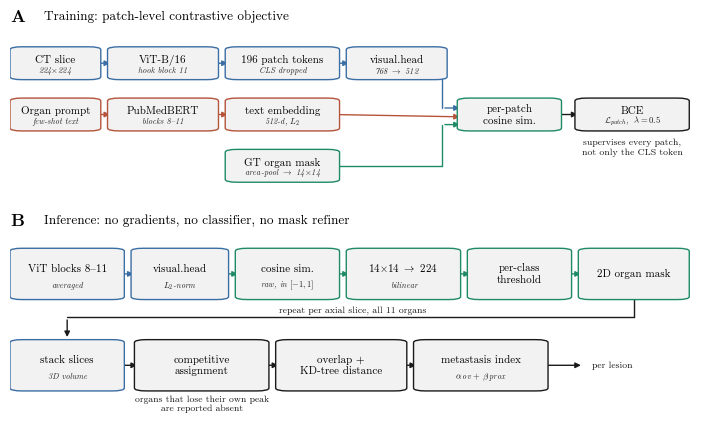

Here is the Python script that generated this plot:
"""Method schematic: training objective (A) and inference + index (B).

The paper describes the pipeline in prose across two subsections, and a reader
has to assemble six steps from text: hook block 11, drop CLS, project 768->512,
L2-normalize, downsample the mask to the 14x14 grid, BCE per patch. At inference
the path changes (blocks 8-11 fused, no gradients, no mask). This figure shows
both so the difference between them is visible rather than inferred.

Palette matches scripts/make_lesion_figures.py: muted, print-safe,
validated colorblind-safe.

Usage:
    python scripts/make_pipeline_figure.py   # -> figures/paper/fig0_pipeline.{svg,png}
"""
from pathlib import Path

import matplotlib
matplotlib.use("Agg")
import matplotlib.pyplot as plt
from matplotlib.patches import FancyArrowPatch, FancyBboxPatch

OUT = Path("figures/paper")

# Three muted hues carry the three paths; the loss/index endpoint and all
# connective annotation wear ink instead of a fourth hue. Four MUTED hues do not
# survive validation -- desaturating a 4-slot set drops adjacent pairs below the
# normal-vision separation floor, so the fourth slot is deliberately achromatic.
BLUE = "#3B6EA5"    # image path
BRICK = "#B4543A"   # text path
GREEN = "#1F8A66"   # similarity / mask
INK = "#1A1A1A"     # loss/index endpoint, arrows, annotation
LIGHT = "#F2F2F2"

EN = "–"  # matplotlib text is not LaTeX: "--" would render literally

def _register_latin_modern():
    """Match the paper body font (main.tex loads lmodern).

    TeX Live ships Latin Modern as OTF but does not install it as a system font,
    so matplotlib cannot see it until it is registered. No-op without TeX Live.
    """
    import matplotlib.font_manager as fm
    for root in (Path(r"C:/texlive"), Path("/usr/share/texmf-dist")):
        if not root.exists():
            continue
        for otf in root.glob("**/fonts/opentype/public/lm/lmroman10-*.otf"):
            try:
                fm.fontManager.addfont(str(otf))
            except Exception:
                pass


_register_latin_modern()

plt.rcParams.update({
    "font.family": "serif",
    "font.serif": ["Latin Modern Roman", "CMU Serif", "DejaVu Serif"],
    "mathtext.fontset": "cm",
    "font.size": 8,
    "svg.fonttype": "none",
})


def box(ax, x, y, w, h, label, color, sub=None, fs=7.5):
    ax.add_patch(FancyBboxPatch(
        (x, y), w, h, boxstyle="round,pad=0.010,rounding_size=0.018",
        linewidth=1.0, edgecolor=color, facecolor=LIGHT, zorder=3))
    if sub:
        ax.text(x + w / 2, y + h * 0.62, label, ha="center", va="center",
                fontsize=fs, zorder=4)
        ax.text(x + w / 2, y + h * 0.26, sub, ha="center", va="center",
                fontsize=fs - 1.3, color=INK, style="italic", zorder=4)
    else:
        ax.text(x + w / 2, y + h / 2, label, ha="center", va="center",
                fontsize=fs, zorder=4)
    return (x, y, w, h)


def arrow(ax, p, q, color=INK, lw=1.0, rad=0.0):
    ax.add_patch(FancyArrowPatch(
        p, q, arrowstyle="-|>", mutation_scale=8, linewidth=lw, color=color,
        zorder=2, connectionstyle=f"arc3,rad={rad}", shrinkA=2, shrinkB=3))


def polyline(ax, pts, color=INK, lw=1.0):
    """Explicit right-angle routing, then a single arrowhead on the last leg."""
    for a, b in zip(pts[:-1], pts[1:-1]):
        ax.plot([a[0], b[0]], [a[1], b[1]], color=color, lw=lw, zorder=2,
                solid_capstyle="round")
    arrow(ax, pts[-2], pts[-1], color, lw)


R = lambda b: (b[0] + b[2], b[1] + b[3] / 2)
L = lambda b: (b[0], b[1] + b[3] / 2)
T = lambda b: (b[0] + b[2] / 2, b[1] + b[3])
B_ = lambda b: (b[0] + b[2] / 2, b[1])


def panel_training(ax):
    ax.text(0.0, 1.05, "A", transform=ax.transAxes, fontsize=12,
            fontweight="bold", va="bottom", ha="left")
    ax.text(0.05, 1.06, "Training: patch-level contrastive objective",
            transform=ax.transAxes, fontsize=9, va="bottom", ha="left")

    h = 0.185
    y1, y2, y3 = 0.72, 0.40, 0.08          # vision, text, label rows

    ct = box(ax, 0.00, y1, 0.115, h, "CT slice", BLUE, "224$\\times$224")
    vit = box(ax, 0.145, y1, 0.145, h, "ViT-B/16", BLUE, "hook block 11")
    tok = box(ax, 0.320, y1, 0.150, h, "196 patch tokens", BLUE, "CLS dropped")
    prj = box(ax, 0.500, y1, 0.130, h, "visual.head", BLUE, "768 $\\to$ 512")

    pr = box(ax, 0.00, y2, 0.115, h, "Organ prompt", BRICK, "few-shot text")
    bert = box(ax, 0.145, y2, 0.145, h, "PubMedBERT", BRICK, f"blocks 8{EN}11")
    tem = box(ax, 0.320, y2, 0.150, h, "text embedding", BRICK, "512-d, $L_2$")

    gt = box(ax, 0.320, y3, 0.150, h, "GT organ mask", GREEN,
             "area-pool $\\to$ 14$\\times$14")

    sim = box(ax, 0.665, y2, 0.135, h, "per-patch\ncosine sim.", GREEN)
    loss = box(ax, 0.840, y2, 0.150, h, "BCE", INK,
               "$\\mathcal{L}_{patch}$,  $\\lambda = 0.5$")

    for a, b in [(ct, vit), (vit, tok), (tok, prj)]:
        arrow(ax, R(a), L(b), BLUE)
    for a, b in [(pr, bert), (bert, tem)]:
        arrow(ax, R(a), L(b), BRICK)

    # three paths converge on the similarity box
    polyline(ax, [R(prj), (0.6325, y1 + h / 2), (0.6325, y2 + h * 0.72),
                  (0.665, y2 + h * 0.72)], BLUE)
    arrow(ax, R(tem), (0.665, y2 + h * 0.42), BRICK)
    polyline(ax, [R(gt), (0.6325, y3 + h / 2), (0.6325, y2 + h * 0.16),
                  (0.665, y2 + h * 0.16)], GREEN)

    arrow(ax, R(sim), L(loss), INK)
    ax.text(0.915, y2 - 0.055, "supervises every patch,\nnot only the CLS token",
            ha="center", va="top", fontsize=6.6, color=INK)


def panel_inference(ax):
    ax.text(0.0, 1.05, "B", transform=ax.transAxes, fontsize=12,
            fontweight="bold", va="bottom", ha="left")
    ax.text(0.05, 1.06,
            "Inference: no gradients, no classifier, no mask refiner",
            transform=ax.transAxes, fontsize=9, va="bottom", ha="left")

    h = 0.30
    yt, yb = 0.62, 0.05                     # top row, bottom row
    lane = 0.50                             # clear horizontal band between rows

    fuse = box(ax, 0.00, yt, 0.150, h, f"ViT blocks 8{EN}11", BLUE, "averaged")
    head = box(ax, 0.180, yt, 0.125, h, "visual.head", BLUE, "$L_2$-norm")
    cos = box(ax, 0.335, yt, 0.135, h, "cosine sim.", GREEN, "raw, in $[-1,1]$")
    up = box(ax, 0.500, yt, 0.150, h, "14$\\times$14 $\\to$ 224", GREEN,
             "bilinear")
    thr = box(ax, 0.680, yt, 0.135, h, "per-class\nthreshold", GREEN)
    m2d = box(ax, 0.845, yt, 0.145, h, "2D organ mask", GREEN)

    for a, b in [(fuse, head), (head, cos), (cos, up), (up, thr), (thr, m2d)]:
        arrow(ax, R(a), L(b), BLUE if b is head else GREEN)

    stack = box(ax, 0.00, yb, 0.150, h, "stack slices", BLUE, "3D volume")
    comp = box(ax, 0.185, yb, 0.180, h, "competitive\nassignment", INK)
    dist = box(ax, 0.395, yb, 0.175, h, "overlap +\nKD-tree distance", INK)
    idx = box(ax, 0.600, yb, 0.180, h, "metastasis index", INK,
              "$\\alpha\\,$ov $+\\ \\beta\\,$prox")

    # wrap from the end of the top row back to the start of the bottom row,
    # routed through the empty lane so it crosses nothing
    polyline(ax, [B_(m2d), (0.9175, lane), (0.075, lane), T(stack)], INK)
    ax.text(0.50, lane + 0.018, "repeat per axial slice, all 11 organs",
            ha="center", va="bottom", fontsize=6.6, color=INK)

    for a, b in [(stack, comp), (comp, dist), (dist, idx)]:
        arrow(ax, R(a), L(b), INK)

    ax.text(0.275, yb - 0.035, "organs that lose their own peak\nare reported absent",
            ha="center", va="top", fontsize=6.6, color=INK)
    ax.text(0.855, yb + h * 0.5, "per lesion", ha="left", va="center",
            fontsize=6.6, color=INK)
    arrow(ax, R(idx), (0.845, yb + h * 0.5), INK)


def main():
    OUT.mkdir(parents=True, exist_ok=True)
    fig, axes = plt.subplots(2, 1, figsize=(7.0, 4.2))
    for ax in axes:
        ax.set_xlim(-0.01, 1.01)
        ax.set_ylim(-0.06, 1.0)
        ax.axis("off")
    panel_training(axes[0])
    panel_inference(axes[1])
    fig.subplots_adjust(left=0.01, right=0.99, top=0.92, bottom=0.03, hspace=0.20)
    fig.savefig(OUT / "fig0_pipeline.svg", bbox_inches="tight", transparent=True)
    fig.savefig(OUT / "fig0_pipeline.png", dpi=400, bbox_inches="tight",
                facecolor="white")
    plt.close(fig)
    print(f"[pipeline_fig] wrote {OUT / 'fig0_pipeline.png'}")


if __name__ == "__main__":
    main()
